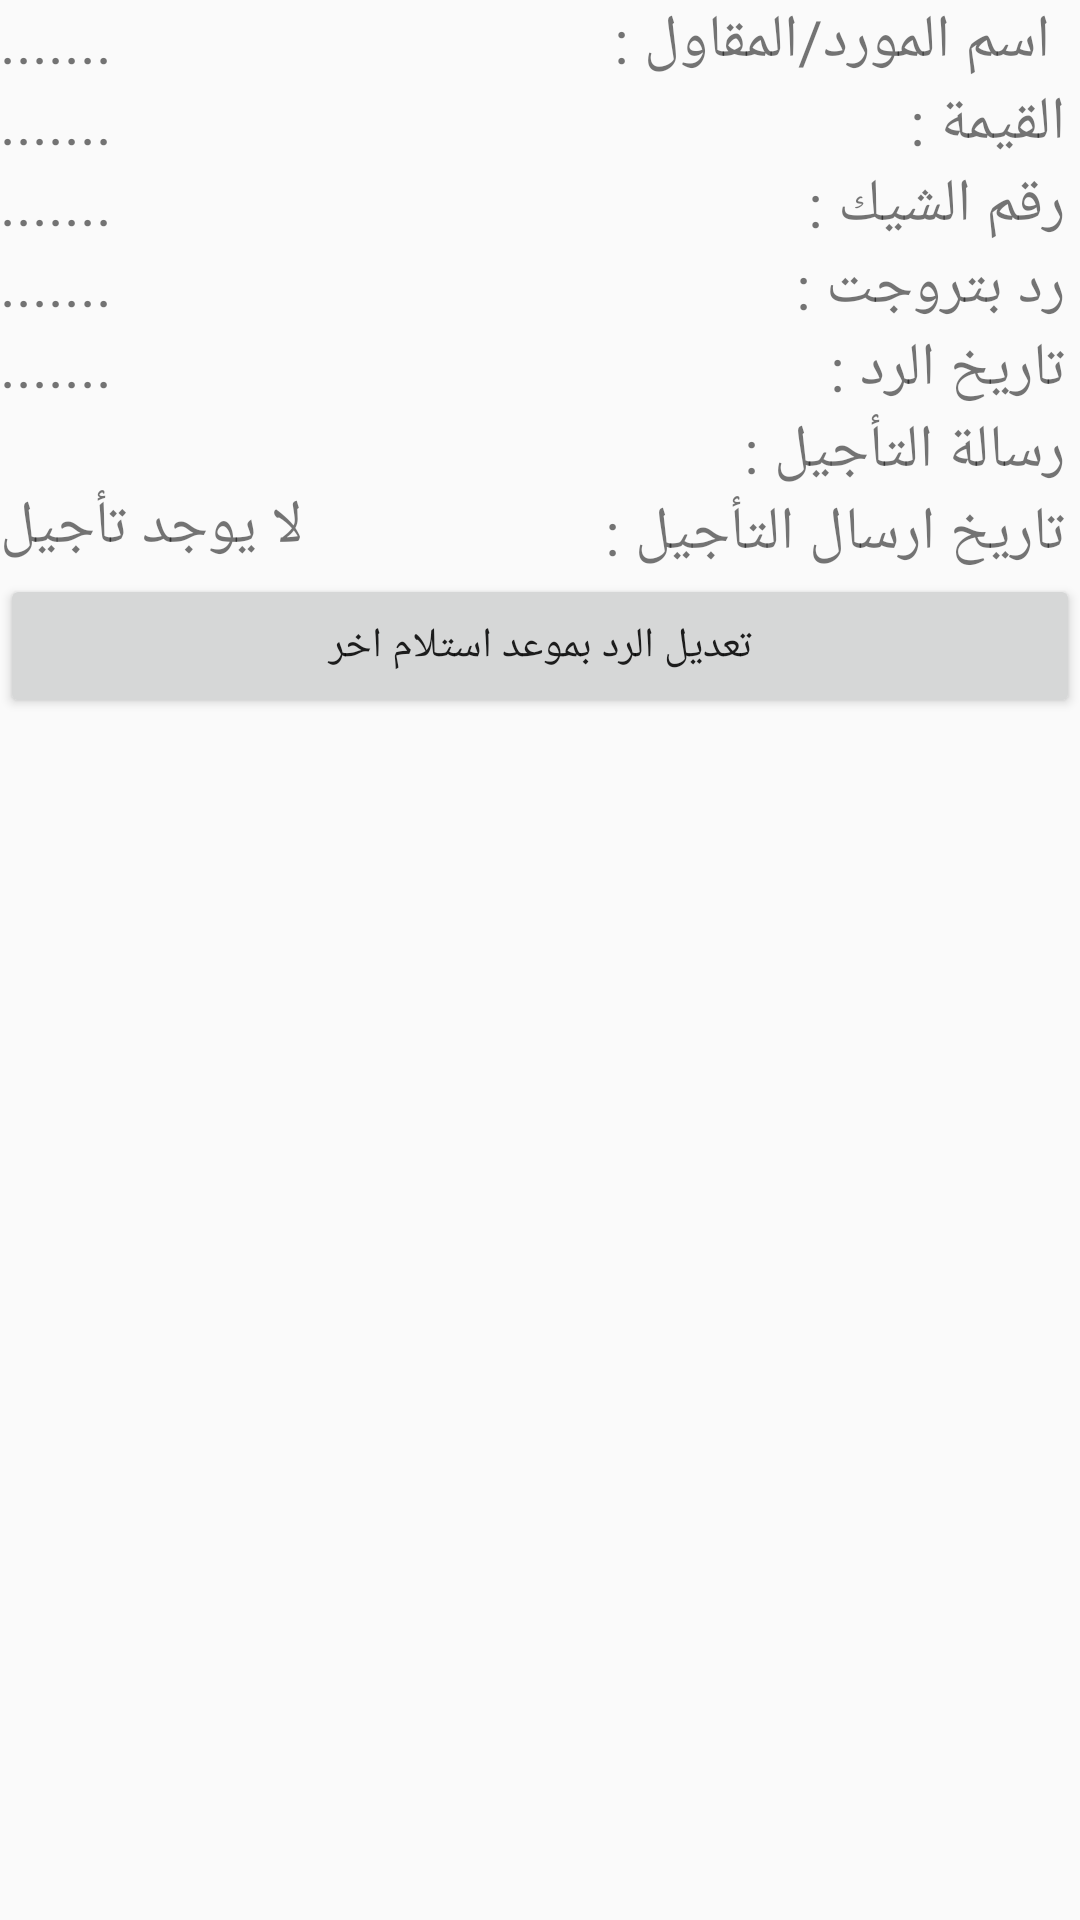

Write the Android layout XML for this screen, with the resource values it uses.
<!-- AndroidManifest.xml: application theme AppTheme -->
<!-- res/layout/response_list_item.xml -->
<?xml version="1.0" encoding="utf-8"?>
<LinearLayout
    xmlns:android="http://schemas.android.com/apk/res/android" android:layout_width="match_parent"
    android:layout_height="match_parent"
    android:orientation="vertical">
    <RelativeLayout
        android:layout_width="match_parent"
        android:layout_height="wrap_content">

        <TextView
            android:layout_alignParentRight="true"

            android:layout_width="wrap_content"
            android:layout_height="wrap_content"
            android:textSize="20dp"
            android:text="  اسم المورد/المقاول :"
            android:id="@+id/orderId_responseList"/>
        <TextView

            android:id="@+id/docpoResponseList"
            android:layout_width="wrap_content"
            android:layout_height="wrap_content"
            android:text="......."
            android:layout_marginRight="50dp"
            android:textSize="20dp"

            />
        <TextView
            android:layout_marginRight="5dp"
            android:layout_alignParentRight="true"
            android:layout_width="wrap_content"
            android:layout_height="wrap_content"
            android:layout_below="@+id/orderId_responseList"
            android:textSize="20dp"
            android:text="القيمة : "
            android:id="@+id/kemaList"/>
        <TextView
            android:layout_below="@+id/docpoResponseList"
            android:id="@+id/checkAmountResponseList"
            android:layout_width="wrap_content"
            android:layout_height="wrap_content"
            android:text="......."
            android:textSize="20dp"

            />
        <TextView
            android:layout_marginRight="5dp"
            android:layout_alignParentRight="true"
            android:layout_width="wrap_content"
            android:layout_height="wrap_content"
            android:layout_below="@+id/kemaList"
            android:textSize="20dp"
            android:text="رقم الشيك : "
            android:id="@+id/checkNoTxtViewList"/>
        <TextView
            android:layout_below="@+id/checkAmountResponseList"
            android:layout_width="wrap_content"
            android:layout_height="wrap_content"
            android:text="......."
            android:textSize="20dp"
            android:id="@+id/checkNoList"

            />
        <TextView
            android:id="@+id/petrojetResponseId"
            android:layout_marginRight="5dp"
            android:layout_alignParentRight="true"
            android:layout_width="wrap_content"
            android:layout_height="wrap_content"
            android:layout_below="@+id/checkNoTxtViewList"
            android:textSize="20dp"
            android:text="رد بتروجت : "/>
        <TextView
            android:layout_below="@+id/checkNoList"
            android:layout_width="wrap_content"
            android:layout_height="wrap_content"
            android:text="......."
            android:textSize="20dp"
            android:id="@+id/checkStatusIdTxtList"

            />
        <TextView
            android:id="@+id/responseDate"
            android:layout_marginRight="5dp"
            android:layout_alignParentRight="true"
            android:layout_width="wrap_content"
            android:layout_height="wrap_content"
            android:layout_below="@+id/petrojetResponseId"
            android:textSize="20dp"
            android:text="تاريخ الرد : "/>
        <TextView
            android:id="@+id/showResponseFromDB"
            android:layout_below="@+id/checkStatusIdTxtList"
            android:layout_width="wrap_content"
            android:layout_height="wrap_content"
            android:text="......."
            android:textSize="20dp"

            />
        <TextView
            android:id="@+id/delayMSG"
            android:layout_marginRight="5dp"
            android:layout_alignParentRight="true"
            android:layout_width="wrap_content"
            android:layout_height="wrap_content"
            android:layout_below="@+id/responseDate"
            android:textSize="20dp"
            android:text="رسالة التأجيل : "/>
        <TextView
            android:id="@+id/showDelayMSG"
            android:layout_below="@+id/showResponseFromDB"
            android:layout_width="wrap_content"
            android:layout_height="wrap_content"
            android:text=""
            android:textSize="20dp"

            />
        <TextView
            android:id="@+id/delayDate"
            android:layout_marginRight="5dp"
            android:layout_alignParentRight="true"
            android:layout_width="wrap_content"
            android:layout_height="wrap_content"
            android:layout_below="@+id/delayMSG"
            android:textSize="20dp"
            android:text="تاريخ ارسال التأجيل : "/>
        <TextView
            android:id="@+id/showDelayResponse"
            android:layout_below="@+id/showDelayMSG"
            android:layout_width="wrap_content"
            android:layout_height="wrap_content"
            android:text="لا يوجد تأجيل"
            android:textSize="20dp"

            />
        <Button
            android:layout_below="@+id/delayDate"
            android:layout_width="match_parent"
            android:layout_height="wrap_content"
            android:id="@+id/editResponseBtn"
            android:text="تعديل الرد بموعد استلام اخر"

            />

    </RelativeLayout>


</LinearLayout>
<!-- resources referenced by this layout -->
<resources>
  <style name="AppTheme" parent="Theme.AppCompat.Light.DarkActionBar">
          
          <item name="colorPrimary">@color/colorPrimary</item>
          <item name="colorPrimaryDark">#8b7d6b</item>
          <item name="colorAccent">#0e0d0e</item>
      </style>
  <color name="colorPrimary">#3F51B5</color>
</resources>
